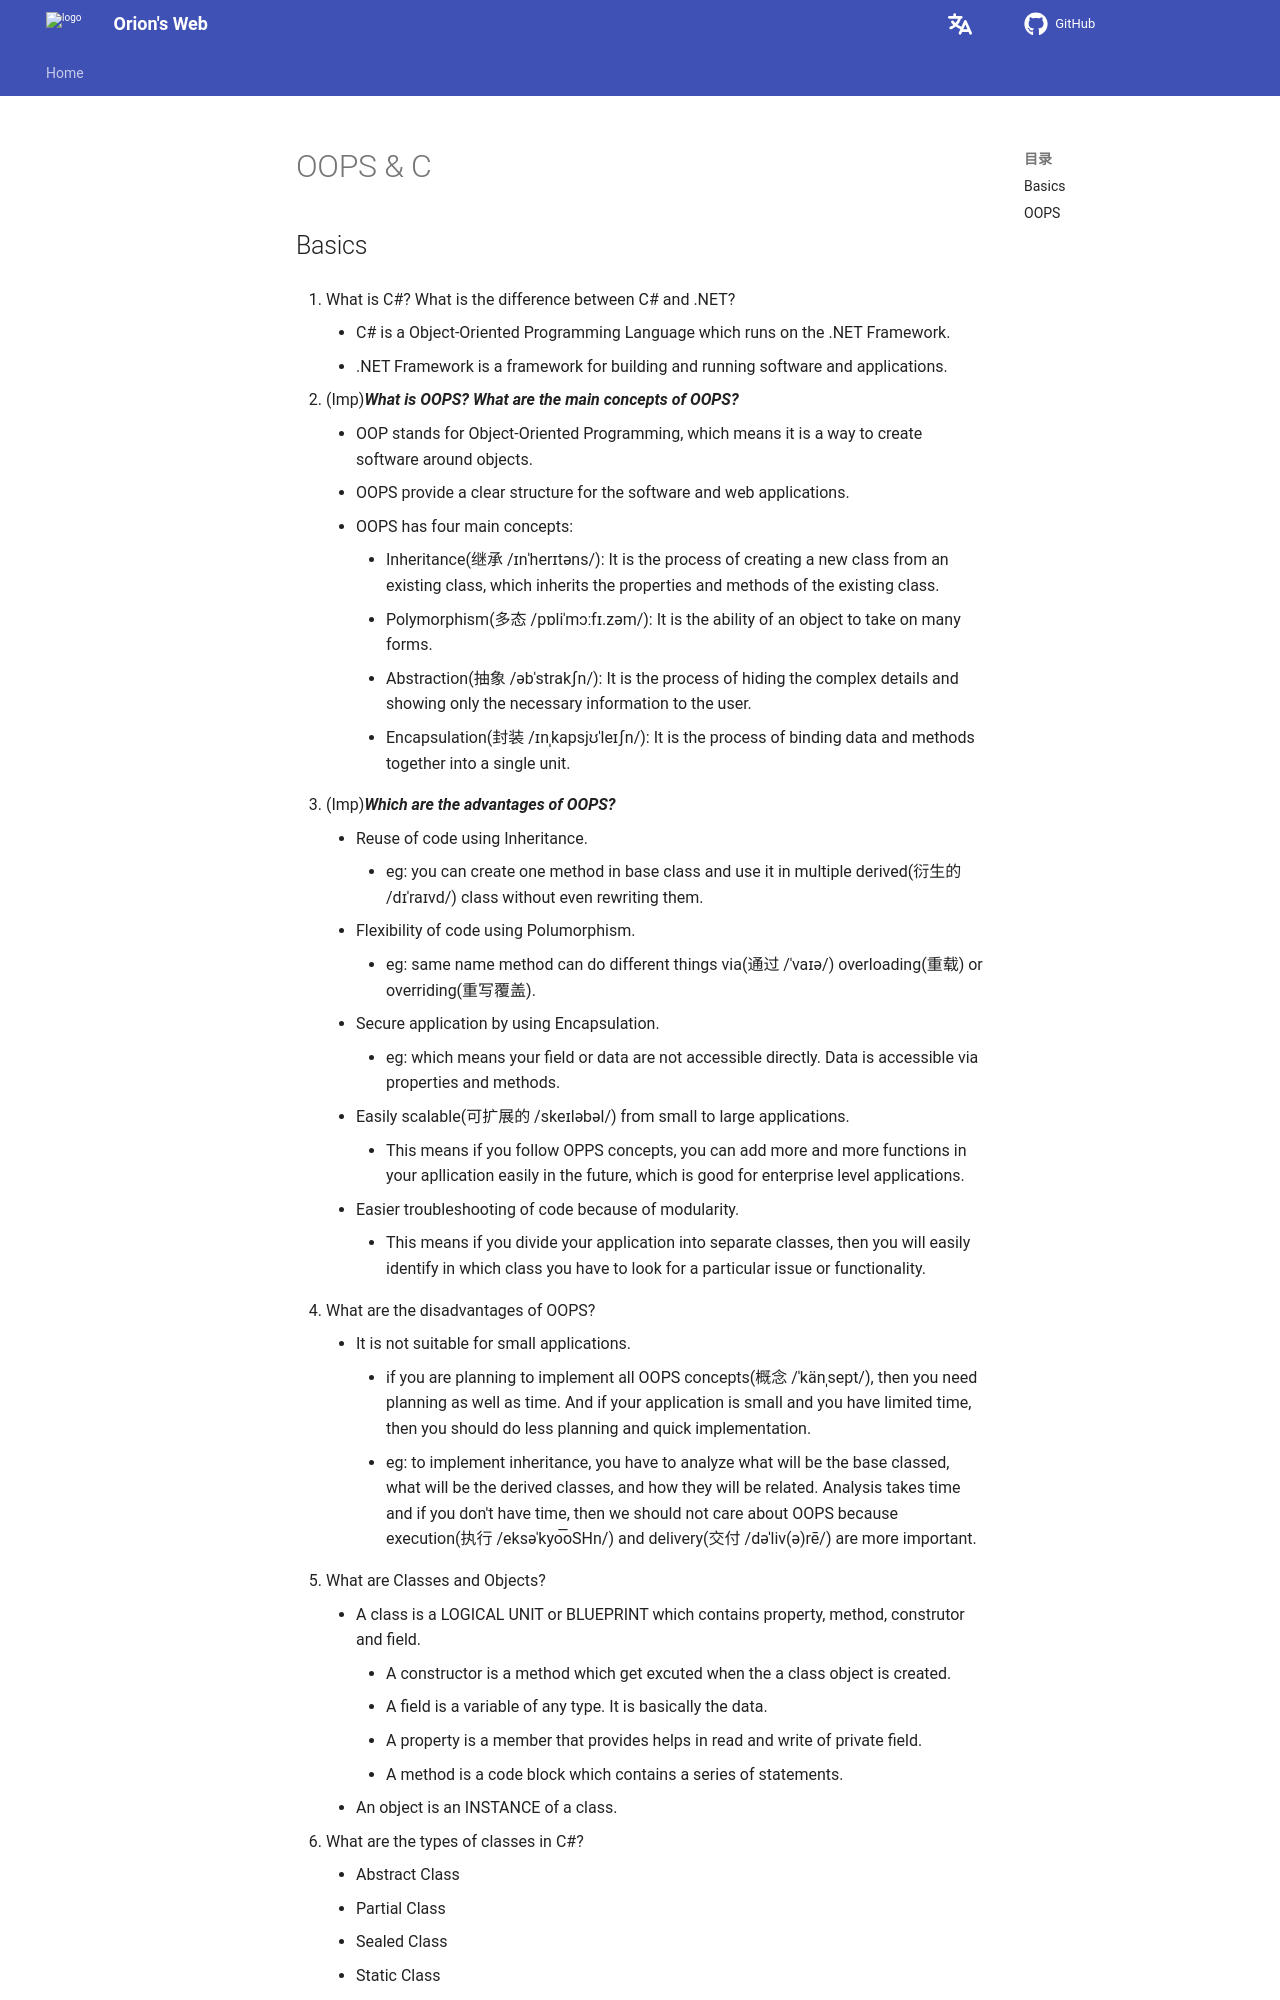

repository: Pigassooo/my-blog · page: notes/notes/Backend/dotNETinterview/01.C#/index.html · generator: mkdocs

# OOPS & C#

## Basics

1. What is C#? What is the difference between C# and .NET?
    - C# is a Object-Oriented Programming Language which runs on the .NET Framework.
    - .NET Framework is a framework for building and running software and applications.

2. (Imp)***What is OOPS? What are the main concepts of OOPS?***
    - OOP stands for Object-Oriented Programming, which means it is a way to create software around objects.
    - OOPS provide a clear structure for the software and web applications.
    - OOPS has four main concepts:
        - Inheritance(继承 /ɪnˈherɪtəns/): It is the process of creating a new class from an existing class, which inherits the properties and methods of the existing class.
        - Polymorphism(多态 /pɒliˈmɔːfɪ.zəm/): It is the ability of an object to take on many forms.
        - Abstraction(抽象 /əbˈstrakʃn/): It is the process of hiding the complex details and showing only the necessary information to the user.
        - Encapsulation(封装 /ɪnˌkapsjʊˈleɪʃn/): It is the process of binding data and methods together into a single unit.

3. (Imp)***Which are the advantages of OOPS?***
    - Reuse of code using Inheritance.
        - eg: you can create one method in base class and use it in multiple derived(衍生的 /dɪˈraɪvd/) class without even rewriting them.
    - Flexibility of code using Polumorphism.
        - eg: same name method can do different things via(通过 /ˈvaɪə/) overloading(重载) or overriding(重写覆盖).
    - Secure application by using Encapsulation.
        - eg: which means your field or data are not accessible directly. Data is accessible via properties and methods.
    - Easily scalable(可扩展的 /skeɪləbəl/) from small to large applications.
        - This means if you follow OPPS concepts, you can add more and more functions in your apllication easily in the future, which is good for enterprise level applications.
    - Easier troubleshooting of code because of modularity.
        - This means if you divide your application into separate classes, then you will easily identify in which class you have to look for a particular issue or functionality.

4. What are the disadvantages of OOPS?
    - It is not suitable for small applications.
        - if you are planning to implement all OOPS concepts(概念 /ˈkänˌsept/), then you need planning as well as time. And if your application is small and you have limited time, then you should do less planning and quick implementation.
        - eg: to implement inheritance, you have to analyze what will be the base classed, what will be the derived classes, and how they will be related. Analysis takes time and if you don't have time, then we should not care about OOPS because execution(执行 /eksəˈkyo͞oSHn/) and delivery(交付 /dəˈliv(ə)rē/) are more important.
